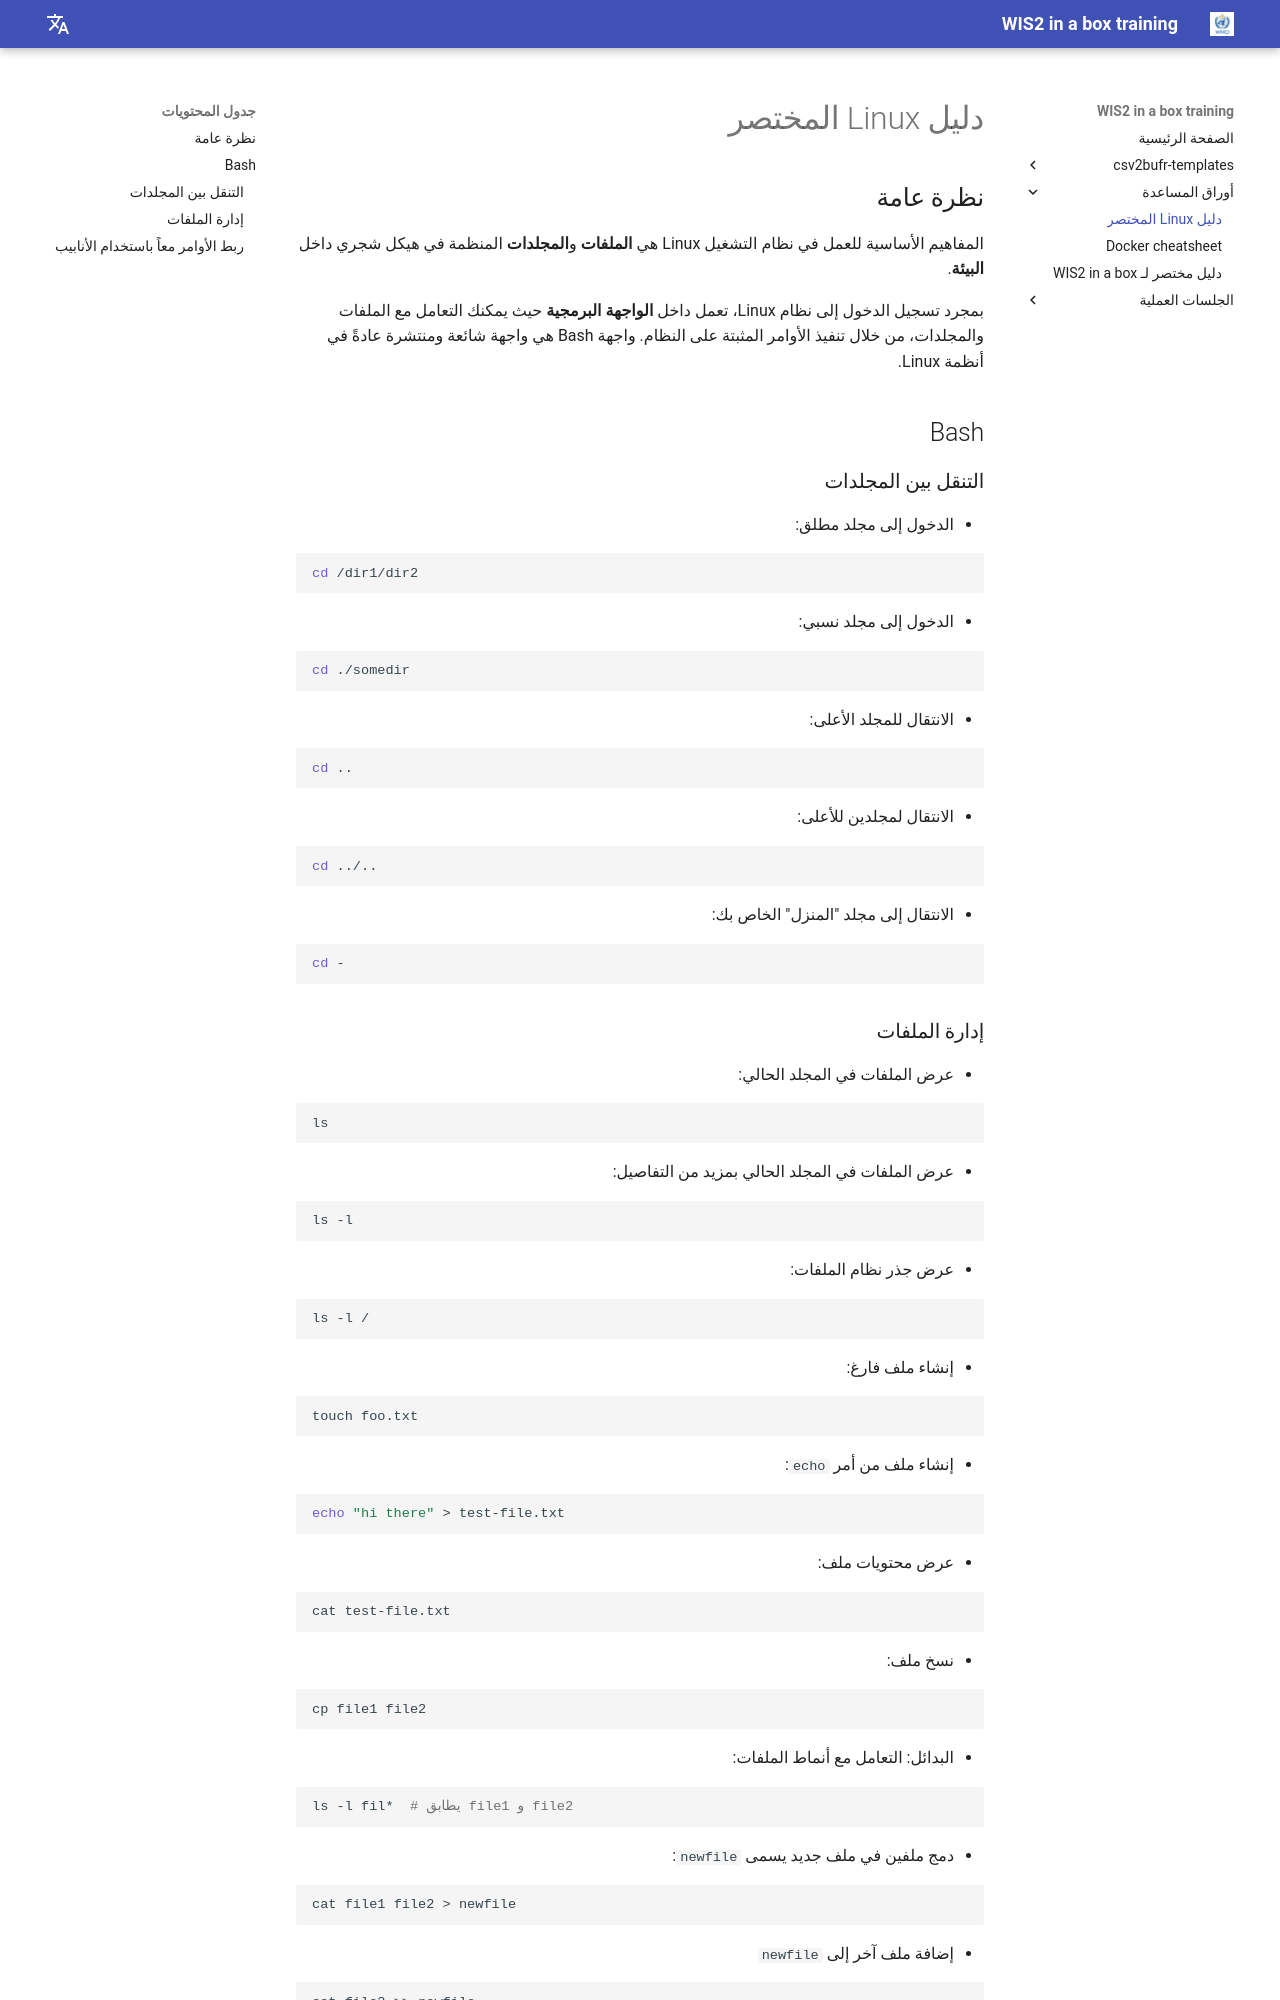

repository: wmo-im/wis2box-training · page: ar/cheatsheets/linux/index.html · generator: mkdocs

---
title: دليل Linux المختصر
---

# دليل Linux المختصر

## نظرة عامة

المفاهيم الأساسية للعمل في نظام التشغيل Linux هي **الملفات** و**المجلدات** المنظمة في
هيكل شجري داخل **البيئة**.

بمجرد تسجيل الدخول إلى نظام Linux، تعمل داخل **الواجهة البرمجية** حيث يمكنك التعامل مع الملفات والمجلدات،
من خلال تنفيذ الأوامر المثبتة على النظام. واجهة Bash هي واجهة شائعة ومنتشرة عادةً في أنظمة Linux.

## Bash

### التنقل بين المجلدات

* الدخول إلى مجلد مطلق:

```bash
cd /dir1/dir2
```

* الدخول إلى مجلد نسبي:

```bash
cd ./somedir
```

* الانتقال للمجلد الأعلى:

```bash
cd ..
```

* الانتقال لمجلدين للأعلى:

```bash
cd ../..
```

* الانتقال إلى مجلد "المنزل" الخاص بك:

```bash
cd -
```
